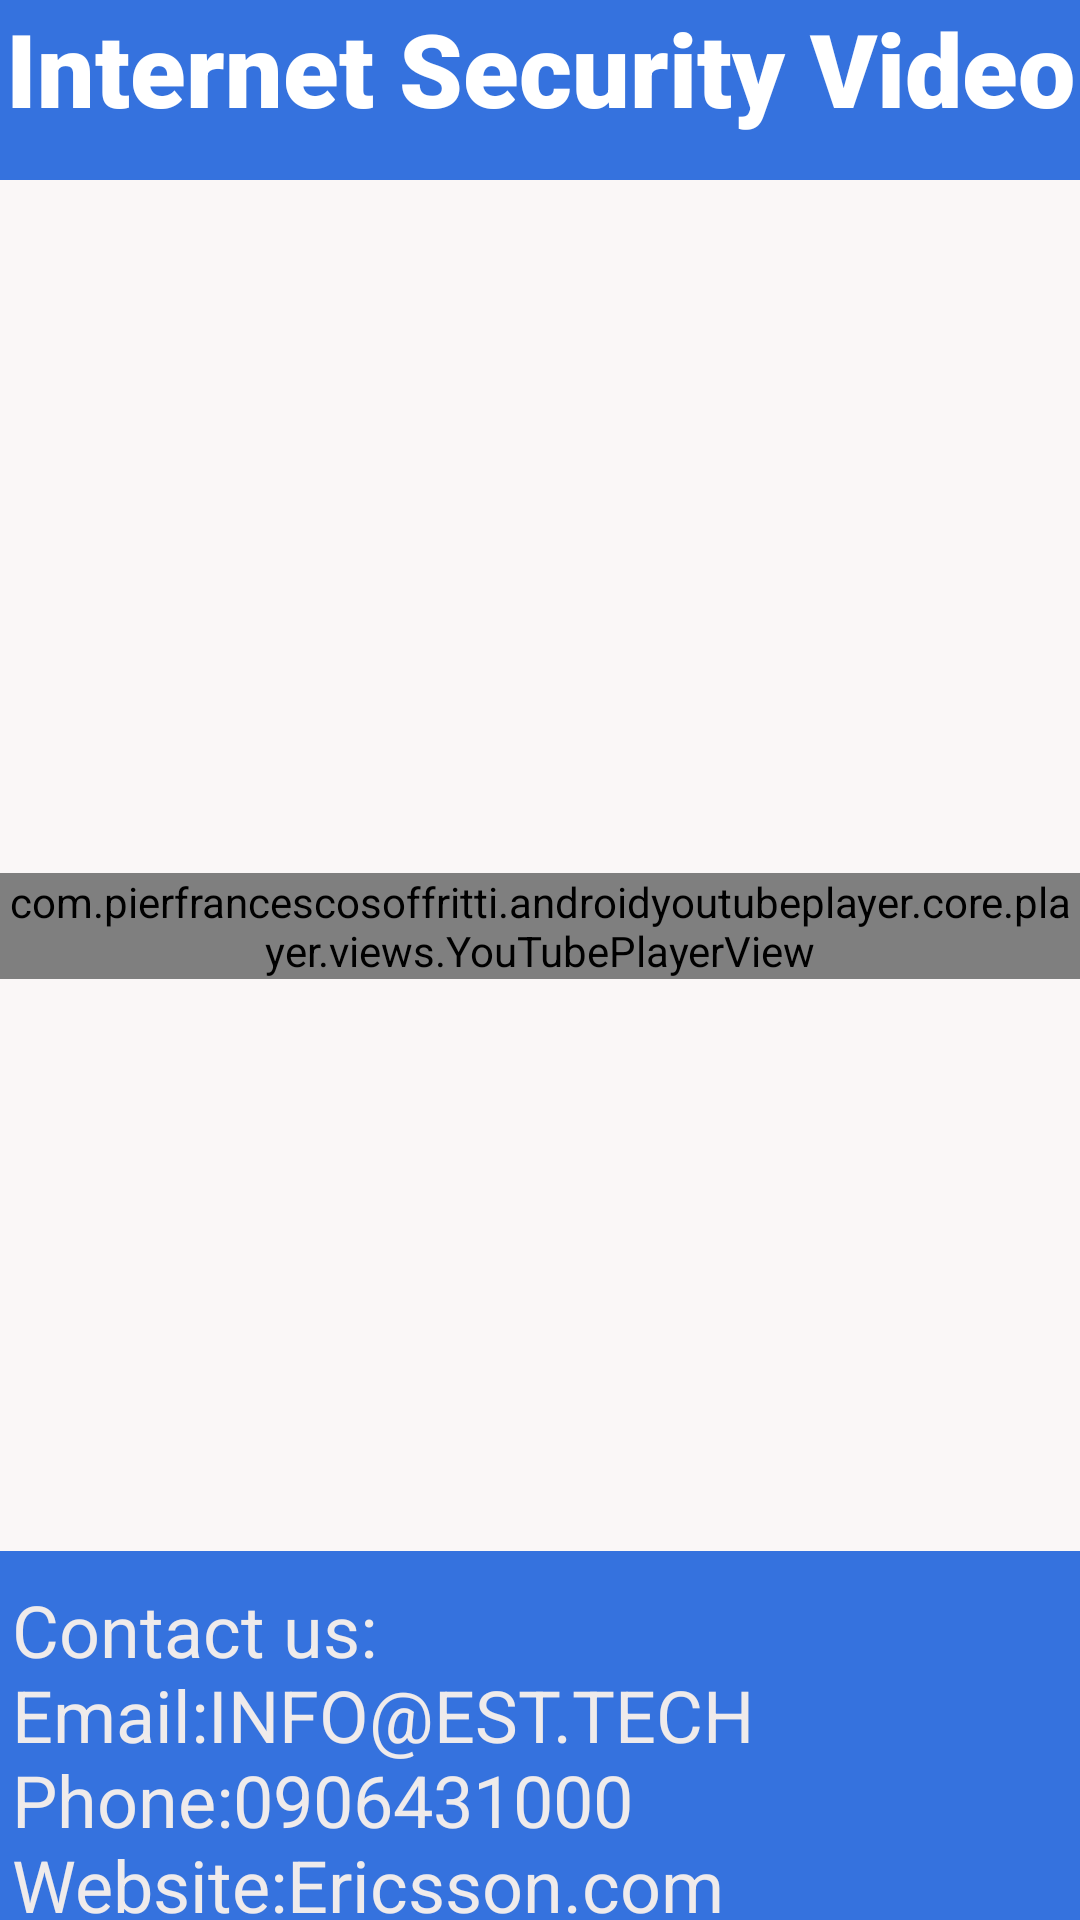

Android layout source for this screen:
<!-- AndroidManifest.xml: application theme Theme.AppTyWeek -->
<!-- res/layout/activity_settingsinternetsecurityvideo.xml -->
<?xml version="1.0" encoding="utf-8"?>
<androidx.constraintlayout.widget.ConstraintLayout xmlns:android="http://schemas.android.com/apk/res/android"
    xmlns:app="http://schemas.android.com/apk/res-auto"
    xmlns:tools="http://schemas.android.com/tools"
    android:layout_width="match_parent"
    android:layout_height="match_parent"
    android:background="#FAF7F7"
    tools:context=".Settingsdatacentertour">

    <com.pierfrancescosoffritti.androidyoutubeplayer.core.player.views.YouTubePlayerView
        android:id="@+id/youtubeplayerId"
        android:layout_width="match_parent"
        android:layout_height="wrap_content"
        app:layout_constraintBottom_toBottomOf="parent"
        app:layout_constraintEnd_toEndOf="parent"
        app:layout_constraintHorizontal_bias="1.0"
        app:layout_constraintStart_toStartOf="parent"
        app:layout_constraintTop_toTopOf="parent"
        app:layout_constraintVertical_bias="0.481">

    </com.pierfrancescosoffritti.androidyoutubeplayer.core.player.views.YouTubePlayerView>

    <LinearLayout
        android:id="@+id/linearLayout12"
        android:layout_width="match_parent"
        android:layout_height="60dp"
        android:background="#3572DE"
        android:orientation="horizontal"
        app:layout_constraintEnd_toEndOf="parent"
        app:layout_constraintHorizontal_bias="1.0"
        app:layout_constraintStart_toStartOf="parent"
        app:layout_constraintTop_toTopOf="parent">

        <TextView
            android:id="@+id/textView15"
            android:layout_width="match_parent"
            android:layout_height="match_parent"
            android:fontFamily="sans-serif-black"
            android:layout_weight="1"
            android:text="Internet Security Video"
            android:textAlignment="center"
            android:textColor="@color/white"
            android:textColorHint="#F6F3F3"
            android:textSize="34sp" />
    </LinearLayout>

    <LinearLayout
        android:layout_width="wrap_content"
        android:layout_height="wrap_content"
        android:layout_marginTop="203dp"
        android:layout_marginBottom="1dp"
        android:background="#3572DE"
        android:orientation="horizontal"
        app:layout_constraintBottom_toBottomOf="parent"
        app:layout_constraintEnd_toEndOf="parent"
        app:layout_constraintStart_toStartOf="parent"
        app:layout_constraintTop_toBottomOf="@+id/youtubeplayerId">

        <EditText
            android:id="@+id/editTextTextMultiLine9"
            android:layout_width="wrap_content"
            android:layout_height="match_parent"
            android:inputType="textMultiLine"
            android:text="Contact us:
                                     Email:INFO@EST.TECH
                                     Phone:0906431000
                                     Website:Ericsson.com"
            android:textColor="#EFEBEB"
            android:textSize="24sp" />
    </LinearLayout>

</androidx.constraintlayout.widget.ConstraintLayout>
<!-- resources referenced by this layout -->
<resources>
  <style name="Theme.AppTyWeek" parent="Base.Theme.AppTyWeek" />
  <style name="Base.Theme.AppTyWeek" parent="Theme.Material3.DayNight.NoActionBar">
          
          
      </style>
  <!-- not gathered from this repository: default colours our renderer supplied (Android Studio template values) -->
  <color name="white">#FFFFFFFF</color>
</resources>
